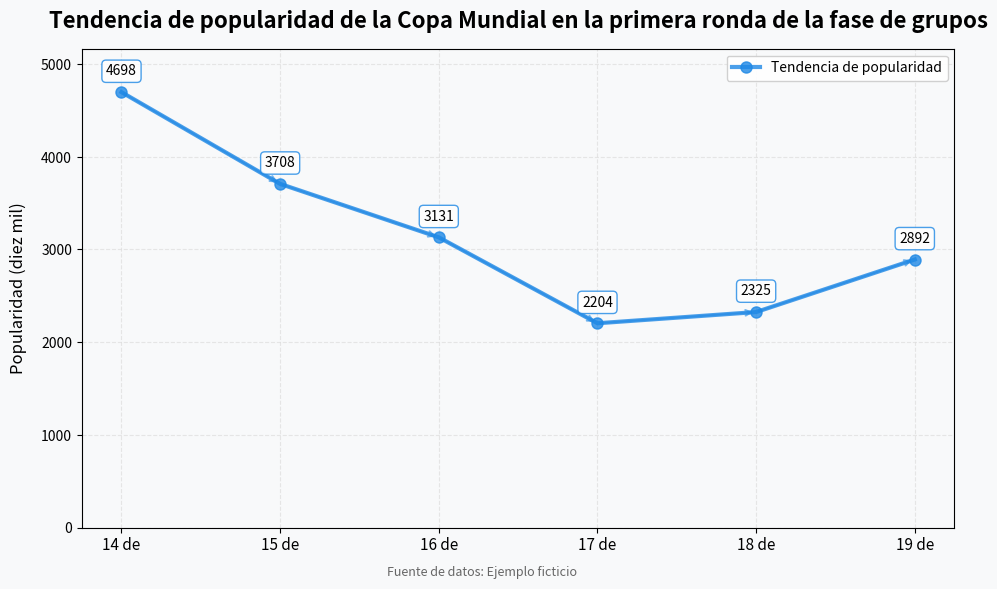

This chart was generated by the following Python code:
import matplotlib.pyplot as plt
import numpy as np

# Datos de fechas
fechas = ["14 de", "15 de", "16 de", "17 de", "18 de", "19 de"]
# Datos de popularidad (unidad: diez mil)
valores_popularidad = [4698, 3708, 3131, 2204, 2325, 2892]

# Crear un lienzo y un subgráfico
fig, ax = plt.subplots(figsize=(10, 6), facecolor='#f8f9fa')

# Establecer el estilo de la cuadrícula
ax.grid(True, linestyle='--', alpha=0.7, color='#dddddd')

# Dibujar un gráfico de líneas con un color degradado
x = np.arange(len(fechas))
line, = ax.plot(x, valores_popularidad, marker='o', markersize=8, 
                color='#1e88e5', linewidth=3, alpha=0.8)

# Agregar etiquetas de datos
for i, (fecha, valor) in enumerate(zip(fechas, valores_popularidad)):
    ax.annotate(f'{valor}',
                xy=(i, valor),
                xytext=(0, 10),
                textcoords="offset points",
                ha='center', va='bottom',
                fontsize=10,
                bbox=dict(boxstyle="round,pad=0.3", fc="white", ec="#1e88e5", alpha=0.8))

# Establecer las etiquetas del eje x
ax.set_xticks(x)
ax.set_xticklabels(fechas, fontsize=11)

# Establecer el rango y la etiqueta del eje y
ax.set_ylim(0, max(valores_popularidad) * 1.1)
ax.set_ylabel('Popularidad (diez mil)', fontsize=12, labelpad=10)

# Agregar un título
ax.set_title('Tendencia de popularidad de la Copa Mundial en la primera ronda de la fase de grupos', fontsize=16, pad=15, fontweight='bold')

# Agregar un color de fondo
ax.set_facecolor('#f8f9fa')

# Agregar flechas de tendencia
for i in range(len(x)-1):
    ax.annotate('',
                xy=(x[i+1], valores_popularidad[i+1]),
                xytext=(x[i], valores_popularidad[i]),
                arrowprops=dict(arrowstyle='->', color='#1e88e5', lw=1.5, alpha=0.6))

# Agregar una leyenda
ax.legend(['Tendencia de popularidad'], loc='upper right', frameon=True, framealpha=0.9)

# Agregar una nota al pie
plt.figtext(0.5, 0.01, 'Fuente de datos: Ejemplo ficticio', ha='center', fontsize=9, color='#666666')

# Optimizar el diseño
plt.tight_layout(pad=2)

# Guardar el gráfico (opcional)
# plt.savefig('tendencia_popularidad_copamundial.png', dpi=300, bbox_inches='tight')

# Mostrar el gráfico
plt.show()
